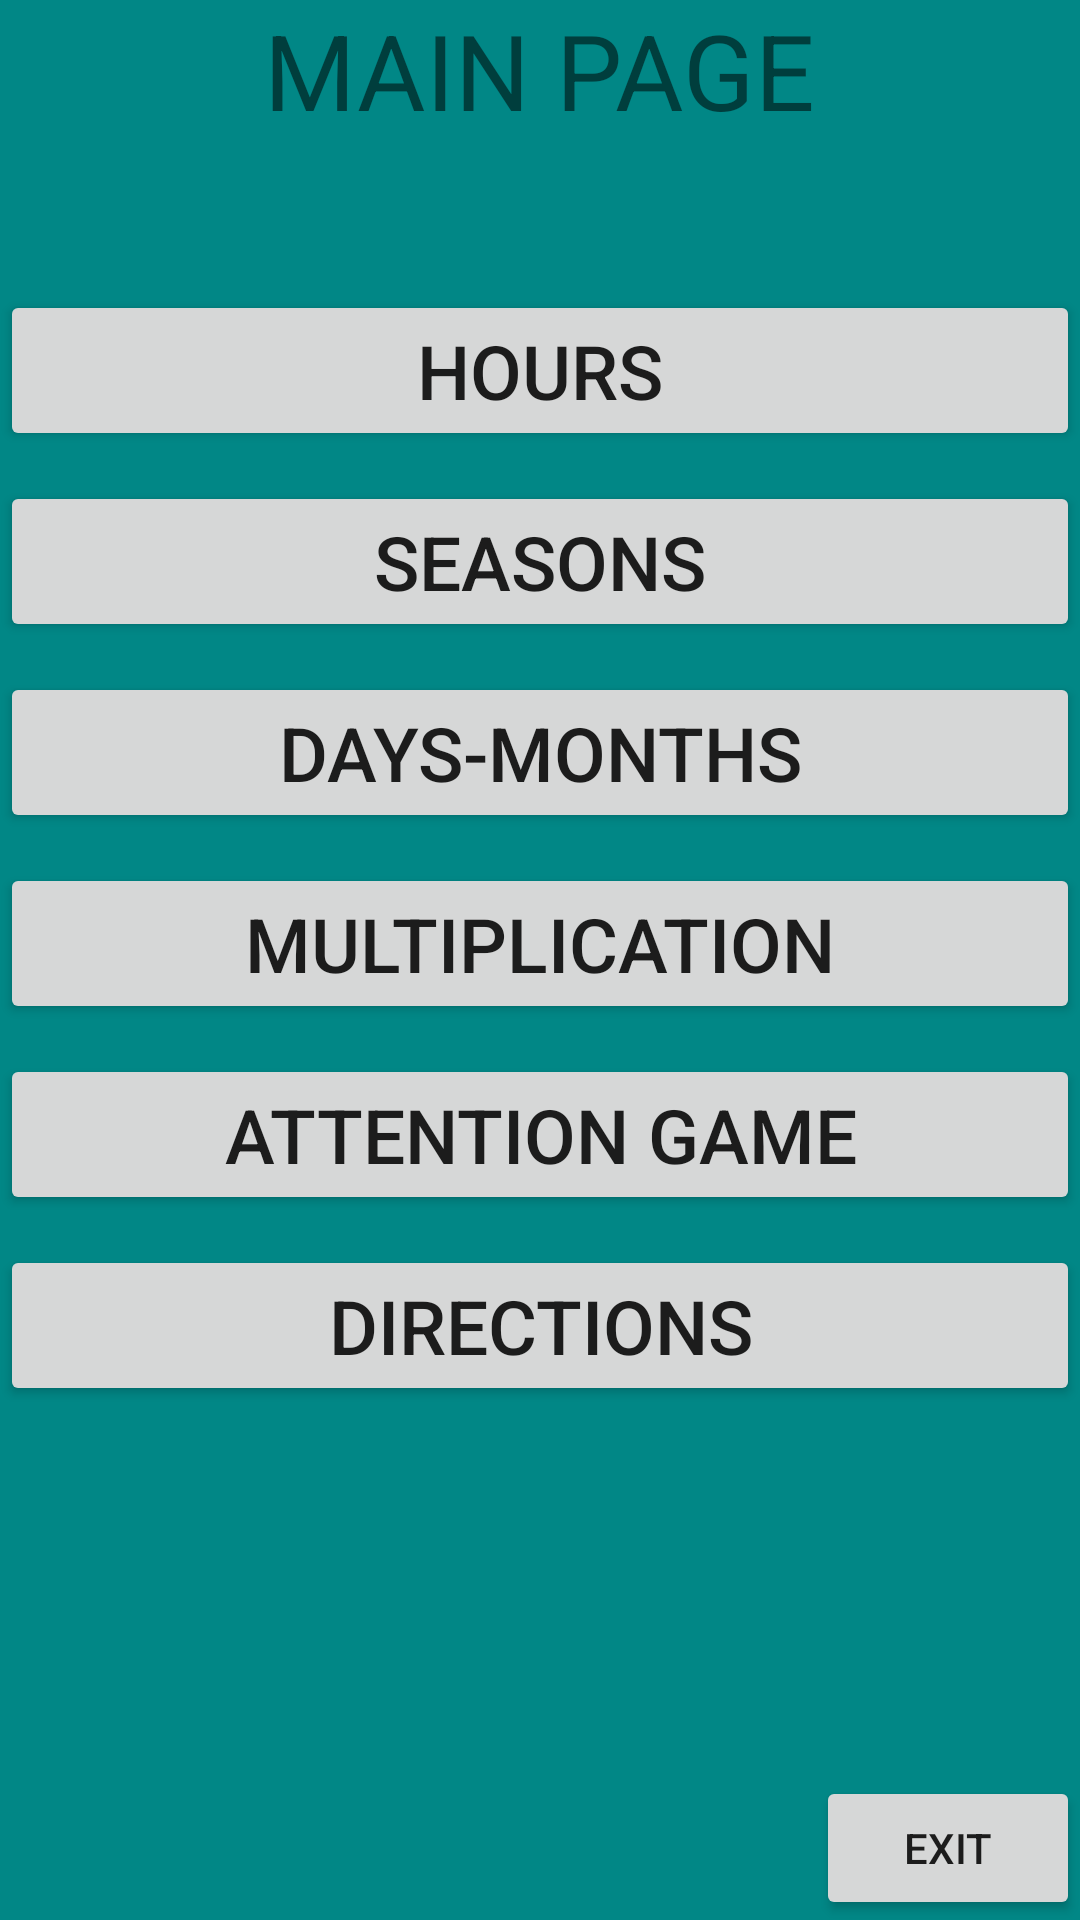

Layout XML and referenced resources for this Android screen:
<!-- AndroidManifest.xml: application theme Theme.ProjectAttempt -->
<!-- res/layout/activity_main2.xml -->
<?xml version="1.0" encoding="utf-8"?>
<RelativeLayout xmlns:android="http://schemas.android.com/apk/res/android"
    xmlns:app="http://schemas.android.com/apk/res-auto"
    xmlns:tools="http://schemas.android.com/tools"
    android:layout_width="match_parent"
    android:layout_height="match_parent"
    android:background="@color/teal_700"
    android:orientation="vertical"
    tools:context=".MainActivity2">



        <TextView
            android:id="@+id/textView2"

            android:layout_width="wrap_content"
            android:layout_height="wrap_content"

            android:layout_centerHorizontal="true"
            android:text="MAIN PAGE"
            android:drawableStart="@drawable/baseline_home_24"
            android:drawablePadding="10dp"
            android:textSize="35sp"
             />
    <Button
        android:id="@+id/yon"
        android:layout_width="match_parent"
        android:layout_height="wrap_content"
        android:layout_below="@id/button19"
        android:text="DIRECTIONS"
        android:textSize="25sp"
        android:layout_marginTop="10dp"/>


    <Button
        android:id="@+id/clk"

        android:layout_width="match_parent"
        android:layout_height="wrap_content"
        android:layout_below="@+id/textView2"
        android:layout_marginTop="50dp"


        android:text="@string/saatler"
        android:textSize="25sp" />

        <Button
            android:id="@+id/button"
            android:layout_width="match_parent"
            android:layout_height="wrap_content"
            android:layout_below="@id/clk"
            android:layout_marginTop="10dp"
            android:text="@string/mevsimler"
            android:textSize="25sp"
            />

        <Button
            android:id="@+id/button3"
            android:layout_width="match_parent"
            android:layout_height="wrap_content"
            android:layout_below="@id/button"
            android:layout_marginTop="10dp"
            android:text="@string/g_nler_aylar"
            android:textSize="25sp"

          />

        <Button
            android:id="@+id/button4"
            android:layout_width="match_parent"
            android:layout_height="wrap_content"
            android:layout_marginTop="10dp"
            android:layout_below="@id/button3"
            android:text="MULTIPLICATION"
            android:textSize="25sp"

            app:layout_constraintBottom_toBottomOf="parent"
            app:layout_constraintEnd_toEndOf="parent"
            app:layout_constraintHorizontal_bias="0.0"
            app:layout_constraintStart_toStartOf="parent"
            app:layout_constraintTop_toBottomOf="@+id/button3"
            app:layout_constraintVertical_bias="1.0" />

        <Button
            android:id="@+id/button19"
            android:layout_width="match_parent"
            android:layout_height="wrap_content"
            android:layout_below="@id/button4"
            android:text="ATTENTION GAME"
            android:layout_marginTop="10dp"
            android:textSize="25sp"/>




        <Button
            android:id="@+id/button5"
            android:layout_width="wrap_content"
            android:layout_height="wrap_content"
            android:layout_alignParentRight="true"
            android:layout_alignParentBottom="true"
            android:text="EXIT"

          />



</RelativeLayout>
<!-- resources referenced by this layout -->
<resources>
  <color name="teal_700">#FF018786</color>
  <string name="g_nler_aylar">Days-Months</string>
  <string name="mevsimler">SEASONS</string>
  <string name="saatler">HOURS</string>
  <style name="Theme.ProjectAttempt" parent="Theme.MaterialComponents.DayNight.DarkActionBar">
          
          <item name="colorPrimary">@color/purple_500</item>
          <item name="colorPrimaryVariant">@color/purple_700</item>
          <item name="colorOnPrimary">@color/white</item>
          
          <item name="colorSecondary">@color/teal_200</item>
          <item name="colorSecondaryVariant">@color/teal_700</item>
          <item name="colorOnSecondary">@color/black</item>
          
          <item name="android:statusBarColor">?attr/colorPrimaryVariant</item>
          
      </style>
  <color name="purple_500">#FF6200EE</color>
  <color name="purple_700">#FF3700B3</color>
  <color name="white">#FFFFFFFF</color>
  <color name="teal_200">#FF03DAC5</color>
  <color name="black">#FF000000</color>
</resources>
